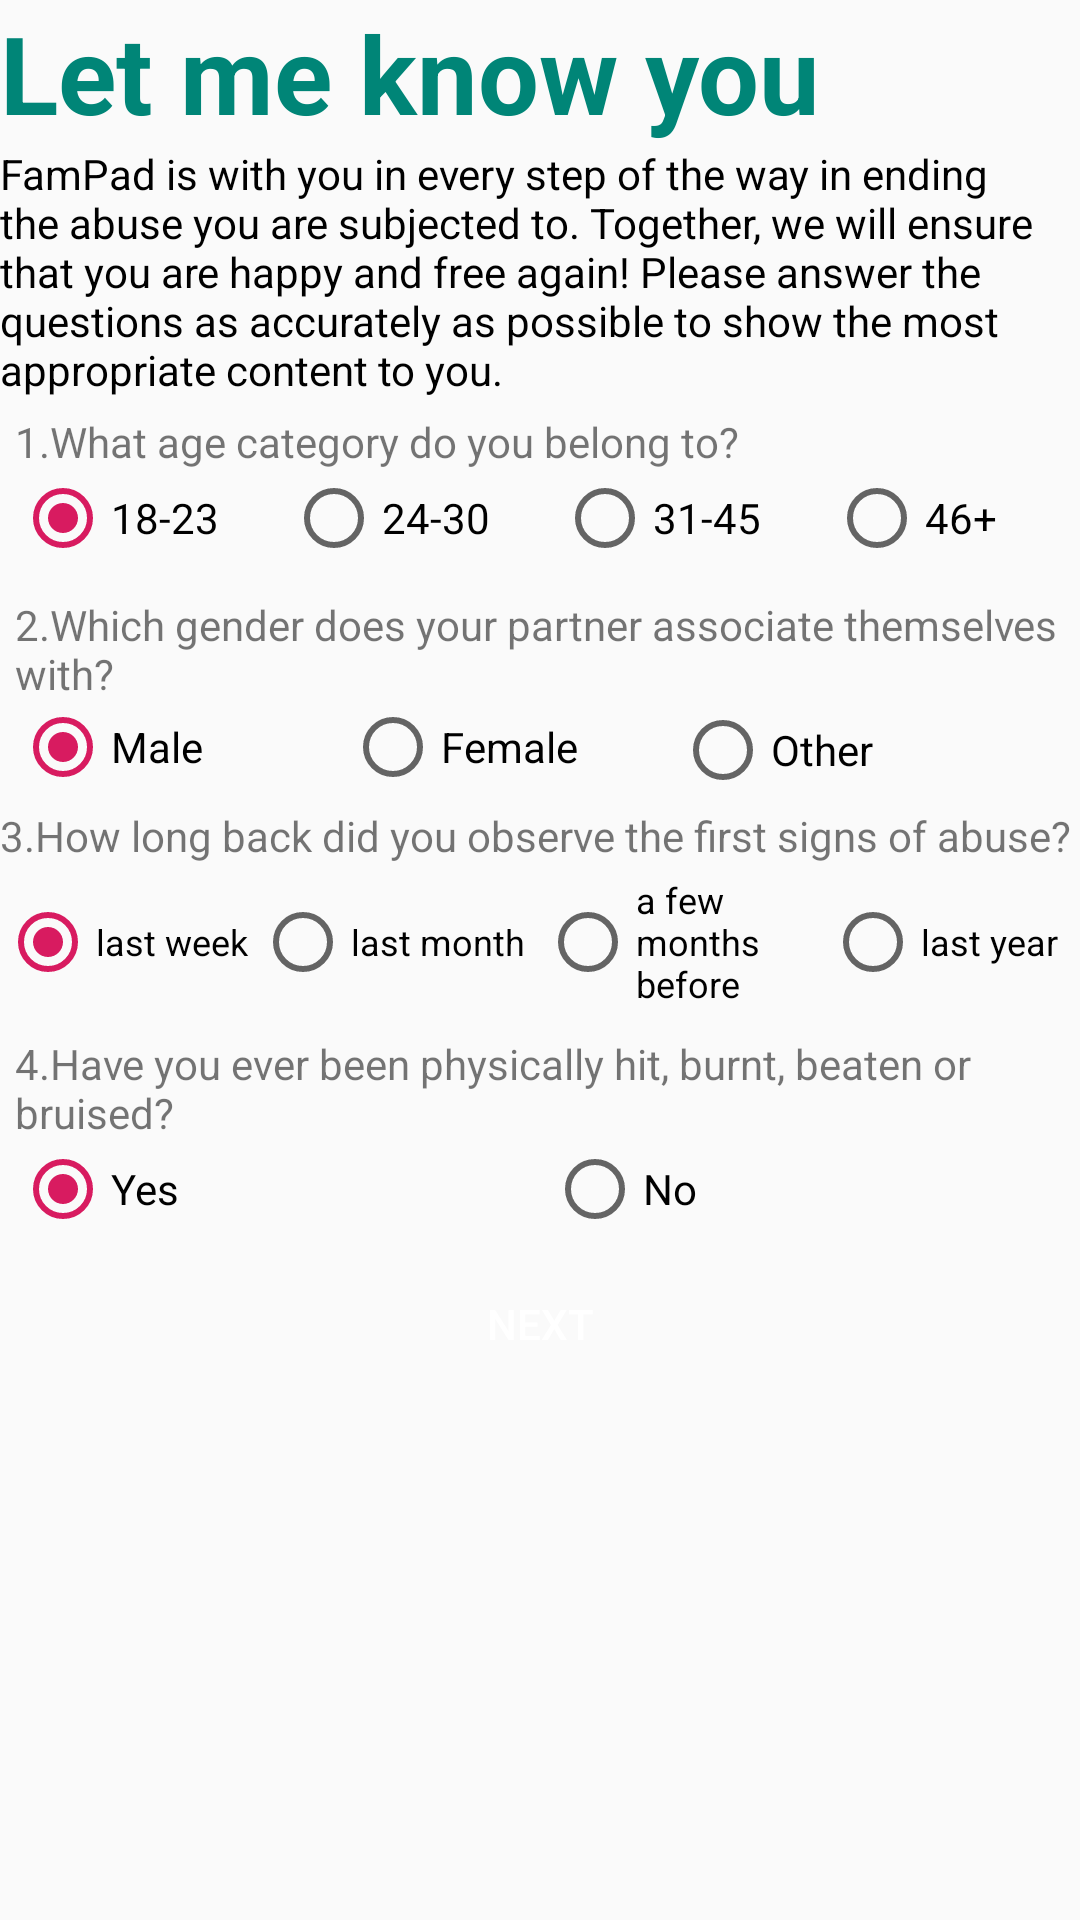

Android layout source for this screen:
<!-- AndroidManifest.xml: application theme AppTheme -->
<!-- res/layout/fragment_question2_1.xml -->
<?xml version="1.0" encoding="utf-8"?>
<ScrollView xmlns:android="http://schemas.android.com/apk/res/android"
    android:layout_width="match_parent" android:layout_height="match_parent">
    android:padding="20dp"
    android:layout_gravity="center">
    <LinearLayout
        android:layout_width="match_parent"
        android:layout_height="wrap_content"
        android:orientation="vertical"
        android:gravity="center">

        <TextView
            android:id="@+id/textView3"
            android:layout_width="match_parent"
            android:layout_height="wrap_content"
            android:layout_weight="1"
            android:text="@string/q1_Title"
            android:textColor="@color/colorPrimary"
            android:textSize="36sp"
            android:textStyle="bold" />
    <TextView
        android:id="@+id/textView14"
        android:layout_width="match_parent"
        android:layout_height="wrap_content"
        android:layout_weight="1"
        android:text="@string/q2_prefix"
        android:textColor="#000000" />
    <LinearLayout
        android:layout_width="match_parent"
        android:layout_height="wrap_content"
        android:orientation="vertical"
        android:padding="5dp">

        <TextView
            android:id="@+id/textView4"
            android:layout_width="match_parent"
            android:layout_height="wrap_content"
            android:text="@string/q2_1" />

        <RadioGroup
            android:id="@+id/q1"
            android:layout_width="match_parent"
            android:layout_height="match_parent"
            android:orientation="horizontal">

            <RadioButton
                android:id="@+id/q10"
                android:layout_width="wrap_content"
                android:layout_height="wrap_content"
                android:layout_weight="1"
                android:text="18-23"
                android:checked="true"/>

            <RadioButton
                android:id="@+id/q11"
                android:layout_width="wrap_content"
                android:layout_height="wrap_content"
                android:layout_weight="1"
                android:text="24-30" />

            <RadioButton
                android:id="@+id/q12"
                android:layout_width="wrap_content"
                android:layout_height="wrap_content"
                android:layout_weight="1"
                android:text="31-45" />

            <RadioButton
                android:id="@+id/q13"
                android:layout_width="wrap_content"
                android:layout_height="wrap_content"
                android:layout_weight="1"
                android:text="46+" />

        </RadioGroup>
    </LinearLayout>
    <LinearLayout
        android:layout_width="match_parent"
        android:layout_height="wrap_content"
        android:orientation="vertical"
        android:padding="5dp">

        <TextView
            android:id="@+id/textView5"
            android:layout_width="match_parent"
            android:layout_height="wrap_content"
            android:text="@string/q2_2" />

        <RadioGroup
            android:id="@+id/q2"
            android:layout_width="match_parent"
            android:layout_height="match_parent"
            android:orientation="horizontal">

            <RadioButton
                android:id="@+id/q20"
                android:layout_width="30dp"
                android:layout_height="match_parent"
                android:layout_weight="1"
                android:text="Male"
                android:checked="true"/>

            <RadioButton
                android:id="@+id/q21"
                android:layout_width="30dp"
                android:layout_height="match_parent"
                android:layout_weight="1"
                android:text="Female" />
            <RadioButton
                android:id="@+id/q22"
                android:layout_width="50dp"
                android:layout_height="30dp"
                android:layout_weight="1"
                android:text="Other" />
        </RadioGroup>
    </LinearLayout>
    <LinearLayout
        android:layout_width="match_parent"
        android:layout_height="wrap_content"
        android:orientation="vertical"
        android:padding="0dp">

        <TextView
            android:id="@+id/textView6"
            android:layout_width="match_parent"
            android:layout_height="wrap_content"
            android:text="@string/q2_3" />

        <RadioGroup
            android:id="@+id/q3"
            android:layout_width="match_parent"
            android:layout_height="match_parent"
            android:orientation="horizontal">
            <RadioButton
                android:id="@+id/q30"
                android:layout_width="120dp"
                android:layout_height="match_parent"
                android:layout_weight="1"
                android:text="last week"
                android:textSize="12dp"
                android:checked="true"/>

            <RadioButton
                android:id="@+id/q31"
                android:layout_width="130dp"
                android:layout_height="match_parent"
                android:layout_weight="1"
                android:text="last month"
                android:textSize="12dp"/>

            <RadioButton
                android:id="@+id/q32"
                android:layout_width="130dp"
                android:layout_height="match_parent"
                android:layout_weight="1"
                android:text="a few months before"
                android:textSize="12dp"/>

            <RadioButton
                android:id="@+id/q33"
                android:layout_width="120dp"
                android:layout_height="match_parent"
                android:layout_weight="1"
                android:text="last year"
                android:textSize="12dp"/>
        </RadioGroup>
    </LinearLayout>
    <LinearLayout
        android:layout_width="match_parent"
        android:layout_height="wrap_content"
        android:orientation="vertical"
        android:padding="5dp">

        <TextView
            android:id="@+id/textView7"
            android:layout_width="match_parent"
            android:layout_height="wrap_content"
            android:text="@string/q2_4"/>

        <RadioGroup
            android:id="@+id/q4"
            android:layout_width="match_parent"
            android:layout_height="match_parent"
            android:orientation="horizontal">
            <RadioButton
                android:id="@+id/q40"
                android:layout_width="wrap_content"
                android:layout_height="wrap_content"
                android:layout_weight="1"
                android:text="Yes"
                android:checked="true"/>
            <RadioButton
                android:id="@+id/q41"
                android:layout_width="wrap_content"
                android:layout_height="wrap_content"
                android:layout_weight="1"
                android:text="No" />
        </RadioGroup>
    </LinearLayout>
        <Button
            android:id="@+id/next1"
            android:layout_width="wrap_content"
            android:layout_height="wrap_content"
            android:layout_weight="1"
            android:background="@drawable/selector_green_bg"
            android:text="Next"
            android:textColor="@color/white"/>
    </LinearLayout>
</ScrollView>
<!-- resources referenced by this layout -->
<resources>
  <color name="colorPrimary">#008577</color>
  <color name="white">#ffffffff</color>
  <string name="q1_Title">Let me know you</string>
  <string name="q2_1">1.What age category do you belong to?</string>
  <string name="q2_2">2.Which gender does your partner associate themselves with?</string>
  <string name="q2_3">3.How long back did you observe the first signs of abuse?</string>
  <string name="q2_4">4.Have you ever been physically hit, burnt, beaten or bruised?</string>
  <string name="q2_prefix">FamPad is with you in every step of the way in ending the abuse you are subjected to. Together, we will ensure that you are happy and free again! Please answer the questions as accurately as possible to show the most appropriate content to you.</string>
  <style name="AppTheme" parent="Theme.AppCompat.Light.DarkActionBar">
          
          <item name="actionBarStyle">@style/MyActionBar</item>
          <item name="colorPrimary">@color/colorPrimary</item>
          <item name="colorPrimaryDark">@color/colorPrimaryDark</item>
          <item name="colorAccent">@color/colorAccent</item>
      </style>
  <style name="MyActionBar" parent="@style/Widget.AppCompat.ActionBar.Solid">
          <item name="titleTextStyle">@style/MyTitleTextStyle</item>
          <item name="background">@color/white</item>
      </style>
  <color name="colorPrimaryDark">#00574B</color>
  <color name="colorAccent">#D81B60</color>
  <style name="MyTitleTextStyle" parent="@style/TextAppearance.AppCompat.Widget.ActionBar.Title">
          <item name="android:textColor">@color/colorPrimary</item>
          <item name="android:textSize">28sp</item>
          <item name="android:textStyle">bold</item>
      </style>
</resources>
